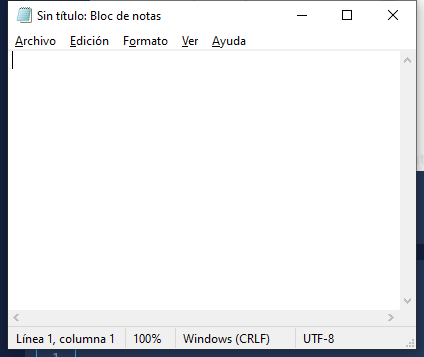
Task: Este proyecto contiene todas las clases vista en el curso de RPA.
Workflow: EscribirTextoEnNotepad

Step 1: Abrir aplicación Notepad- Escribir mi primer Texto on the element in window 'Sin título: Bloc de notas' (notepad.exe)
